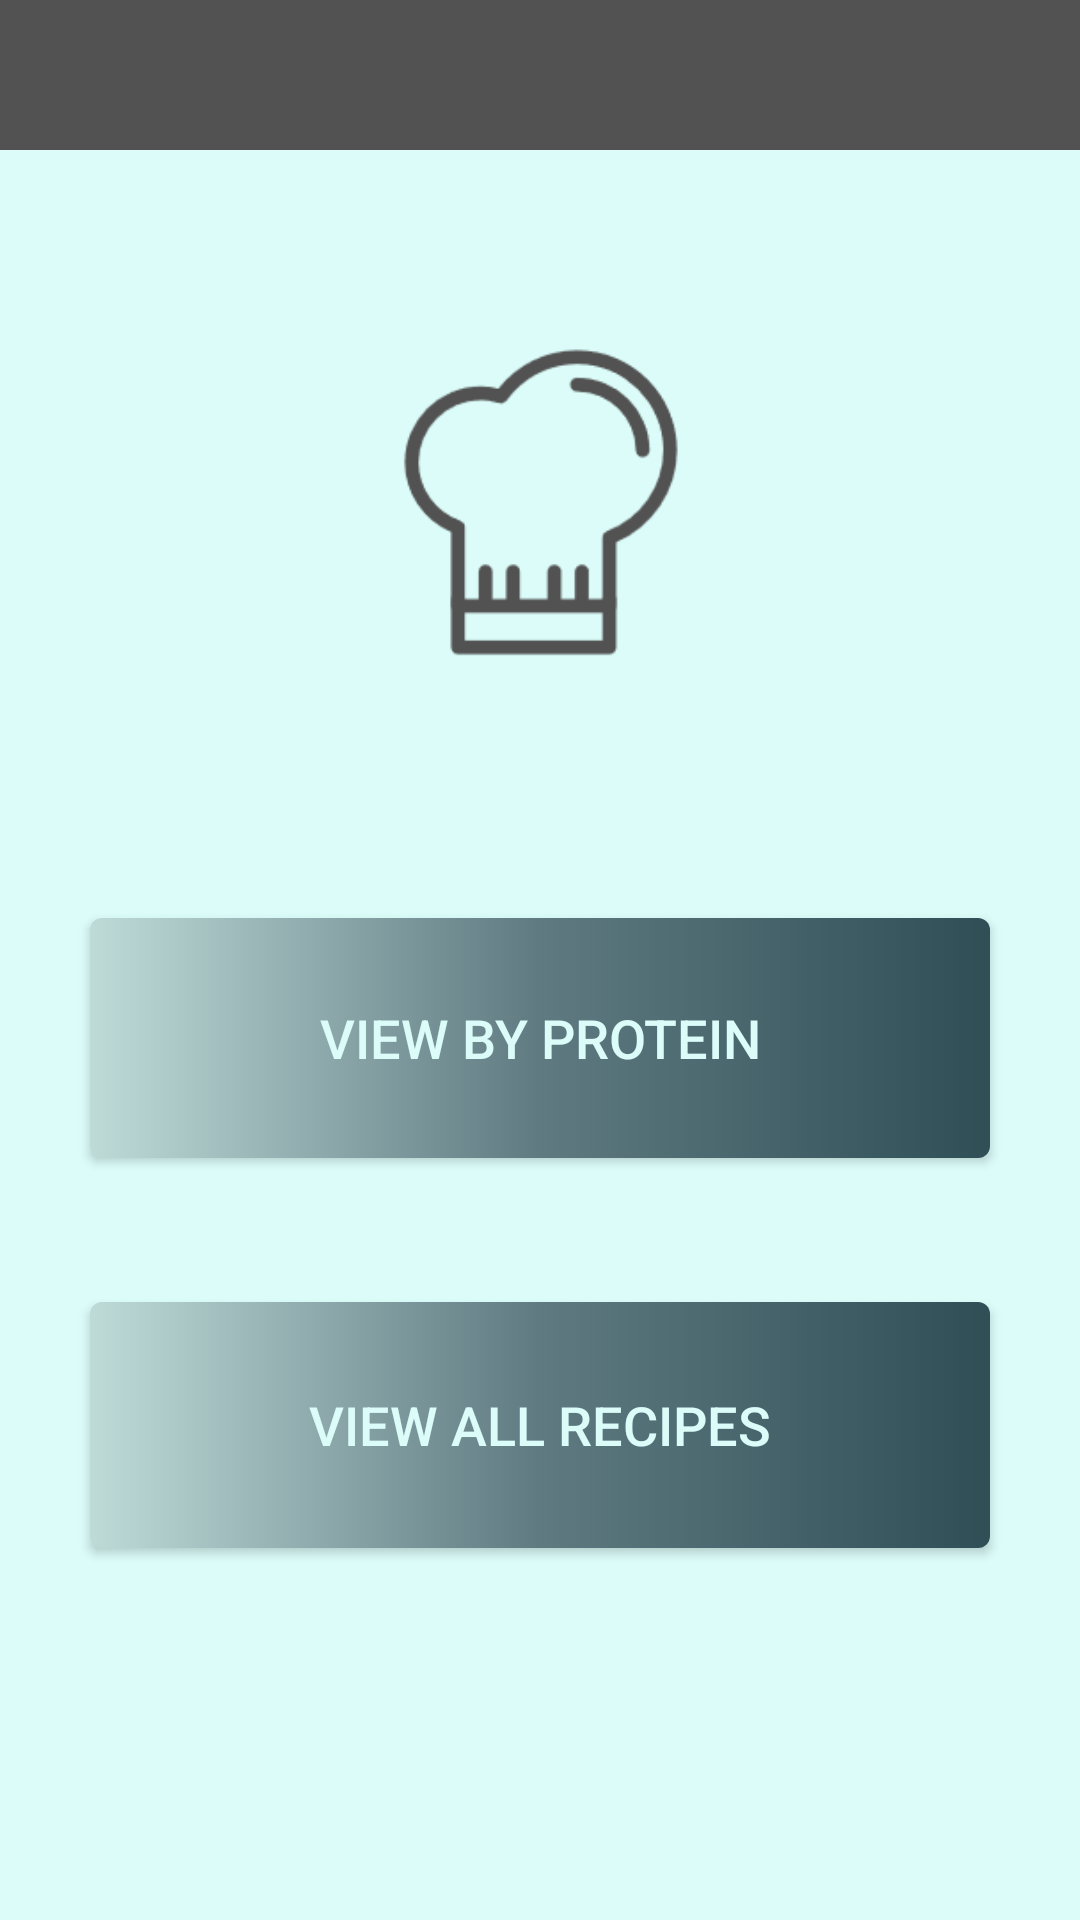

Produce the Android XML layout that renders to this screen, including the resource entries it uses.
<!-- AndroidManifest.xml: application theme Theme.AppCompat.Light.NoActionBar -->
<!-- res/layout/activity_main_menu.xml -->
<?xml version="1.0" encoding="utf-8"?>
<RelativeLayout
    xmlns:android="http://schemas.android.com/apk/res/android"
    xmlns:app="http://schemas.android.com/apk/res-auto"
    xmlns:tools="http://schemas.android.com/tools"
    android:layout_width="match_parent"
    android:layout_height="match_parent"
    tools:context=".MainMenu"
    android:background="@color/iconBackground">

    <include
        android:id="@+id/app_bar"
        layout="@layout/app_bar"></include>

    <ImageView
        android:id="@+id/imageMainMenu"
        android:layout_width="100dp"
        android:layout_height="wrap_content"
        android:layout_centerHorizontal="true"
        android:layout_marginTop="80dp"
        android:contentDescription="@string/contentDiscription"
        app:srcCompat="@drawable/hat" />

    <Button
        android:id="@+id/btnProteinRecipes"
        android:layout_width="300dp"
        android:layout_height="80dp"
        android:layout_marginStart="8dp"
        android:layout_marginTop="50dp"
        android:layout_marginEnd="8dp"
        android:layout_marginBottom="8dp"
        android:text="@string/protienRecipes"
        android:layout_centerHorizontal="true"
        android:layout_below="@id/imageMainMenu"
        android:background="@drawable/gradient_button_1"
        android:textColor="@color/iconBackground"
        android:textSize="18sp"
        />

    <Button
        android:id="@+id/btnAllRecipes"
        android:layout_width="300dp"
        android:layout_height="82dp"
        android:layout_marginStart="8dp"
        android:layout_marginTop="40dp"
        android:layout_marginEnd="8dp"
        android:layout_marginBottom="8dp"
        android:text="@string/allRecipes"
        android:layout_centerHorizontal="true"
        android:layout_below="@id/btnProteinRecipes"
        android:background="@drawable/gradient_button_1"
        android:textColor="@color/iconBackground"
        android:textSize="18sp"
        />

</RelativeLayout>
<!-- res/layout/app_bar.xml (included above) -->
<?xml version="1.0" encoding="utf-8"?>
<android.support.v7.widget.Toolbar xmlns:android="http://schemas.android.com/apk/res/android"
    android:layout_width="match_parent"
    android:layout_height="50dp"
    xmlns:app="http://schemas.android.com/apk/res-auto"
    android:theme="@style/ProteinBuddyAppBar"
    app:popupTheme="@style/CustomPopupStyle">


</android.support.v7.widget.Toolbar>
<!-- resources referenced by this layout -->
<resources>
  <color name="iconBackground">#DBFCF9</color>
  <!-- drawable gradient_button_1 (drawable) -->
  <?xml version="1.0" encoding="utf-8"?>
  <selector xmlns:android="http://schemas.android.com/apk/res/android">
  <item>
      <shape xmlns:android="http://schemas.android.com/apk/res/android" android:shape="rectangle">
          <gradient
              android:startColor="@color/colourLightestLight"
              android:centerColor="@color/med_blue_pastel"
              android:endColor="@color/darker_blue">
          </gradient>
          <corners android:radius="4dp"/>
      </shape>
  </item>
  </selector>
  <!-- drawable hat: png bitmap (drawable, 3281 bytes) -->
  <string name="allRecipes">View All Recipes</string>
  <string name="contentDiscription">Protein Buddy Logo</string>
  <string name="protienRecipes">View By Protein</string>
  <style name="CustomPopupStyle" parent="Theme.AppCompat.Light.NoActionBar">
          <item name="android:background">@color/iconDetails</item>
          <item name="overlapAnchor">false</item>
          <item name="android:dropDownVerticalOffset">-4dp</item>
          <item name="android:textColor">@color/iconBackground</item>
      </style>
  <style name="ProteinBuddyAppBar" parent="Theme.AppCompat.Light.NoActionBar">
      <item name="android:background">@color/iconDetails</item>
          <item name="android:tint">@color/iconBackground</item>
          <item name="android:textColor">@color/iconBackground</item>
      </style>
  <color name="colourLightestLight">#BEDBD8</color>
  <color name="med_blue_pastel">#5F7A81</color>
  <color name="darker_blue">#2F4E56</color>
  <color name="iconDetails">#525252</color>
</resources>
